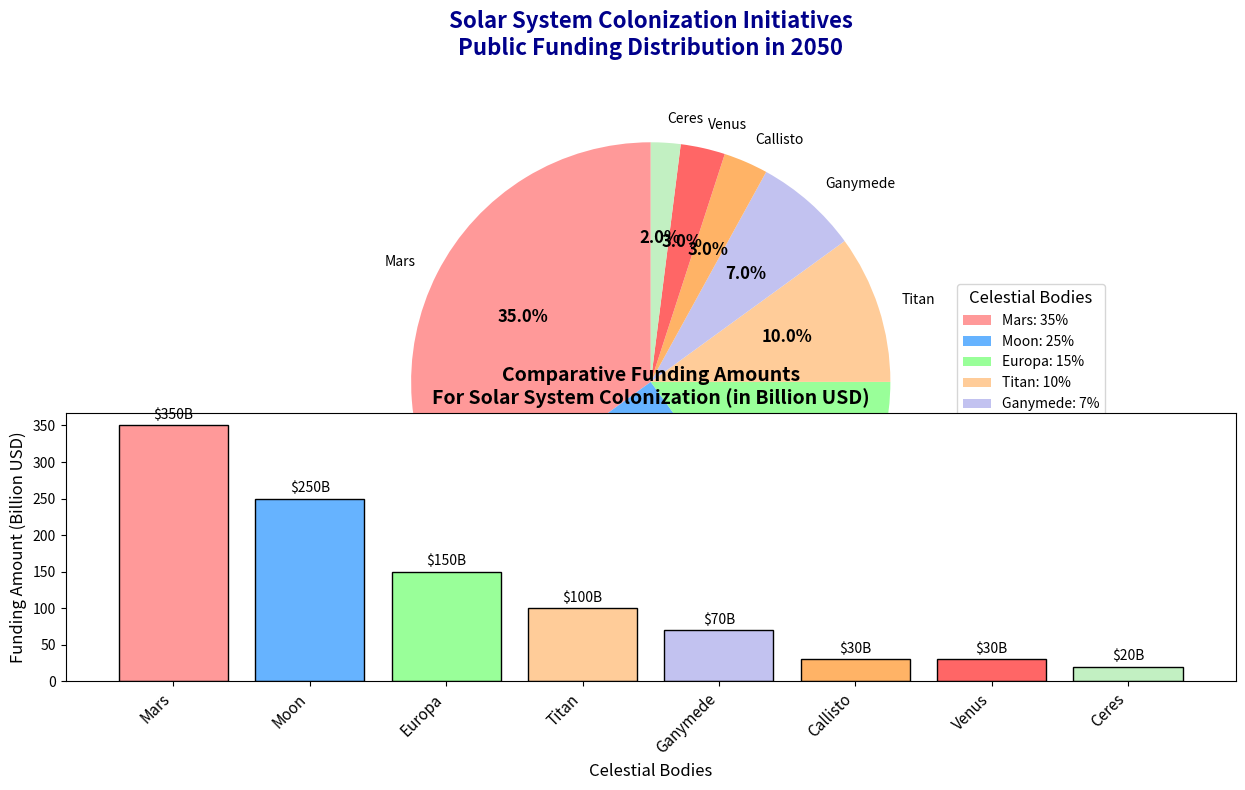

Here is the Python script that generated this plot:
import matplotlib.pyplot as plt
import numpy as np

# Backstory: Solar System Colonization Initiatives - Public Funding Distribution in Future Year 2050
# The chart will visualize the funding percentages allocated to various planets and celestial bodies in our solar system for colonization initiatives based on public sector contributions.

# Data: Planet names and their corresponding allocation percentages
planets = ["Mars", "Moon", "Europa", "Titan", "Ganymede", "Callisto", "Venus", "Ceres"]
funding_percentages = [35, 25, 15, 10, 7, 3, 3, 2]  # Must sum up to 100

# Custom colors for the pie chart
colors = ['#ff9999','#66b3ff','#99ff99','#ffcc99','#c2c2f0','#ffb366','#ff6666','#c2f0c2']

# Create the pie chart
fig, ax = plt.subplots(figsize=(12, 8))
wedges, texts, autotexts = ax.pie(funding_percentages, labels=planets, colors=colors,
                                  autopct='%1.1f%%', startangle=90, textprops=dict(color="black"))

# Customize the appearance of the pie wedges
plt.setp(autotexts, size=12, weight="bold")
plt.setp(texts, size=10)

# Title for the pie chart
ax.set_title('Solar System Colonization Initiatives\nPublic Funding Distribution in 2050', 
             fontsize=16, fontweight='bold', color='darkblue', pad=20)

# Add legend for more detail
ax.legend(wedges, [f"{planet}: {percentage}%" for planet, percentage in zip(planets, funding_percentages)],
          title="Celestial Bodies", loc="center left", bbox_to_anchor=(1, 0, 0.5, 1), fontsize=10, title_fontsize=12)

# Equal aspect ratio ensures that the pie chart is circular
ax.set_aspect('equal')

# Create a subplot for a bar chart to show comparative funding amounts
funding_amounts = [350, 250, 150, 100, 70, 30, 30, 20]  # Assume arbitrary funding amounts for each body, related to percentages
ax_bar = fig.add_subplot(212)
x_pos = np.arange(len(planets))
bars = ax_bar.bar(x_pos, funding_amounts, color=colors, edgecolor='black')

# Adding titles and labels
ax_bar.set_title('Comparative Funding Amounts\nFor Solar System Colonization (in Billion USD)', fontsize=14, weight='bold')
ax_bar.set_xlabel('Celestial Bodies', fontsize=12)
ax_bar.set_ylabel('Funding Amount (Billion USD)', fontsize=12)
ax_bar.set_xticks(x_pos)
ax_bar.set_xticklabels(planets, rotation=45, ha='right', fontsize=11)

# Annotate each bar with the corresponding funding amount
for bar in bars:
    height = bar.get_height()
    ax_bar.text(bar.get_x() + bar.get_width() / 2, height + 5, f"${height}B", ha='center', va='bottom', fontsize=10)

# Automatically adjust layout to prevent overlap
plt.tight_layout()

# Display the plot
plt.show()
